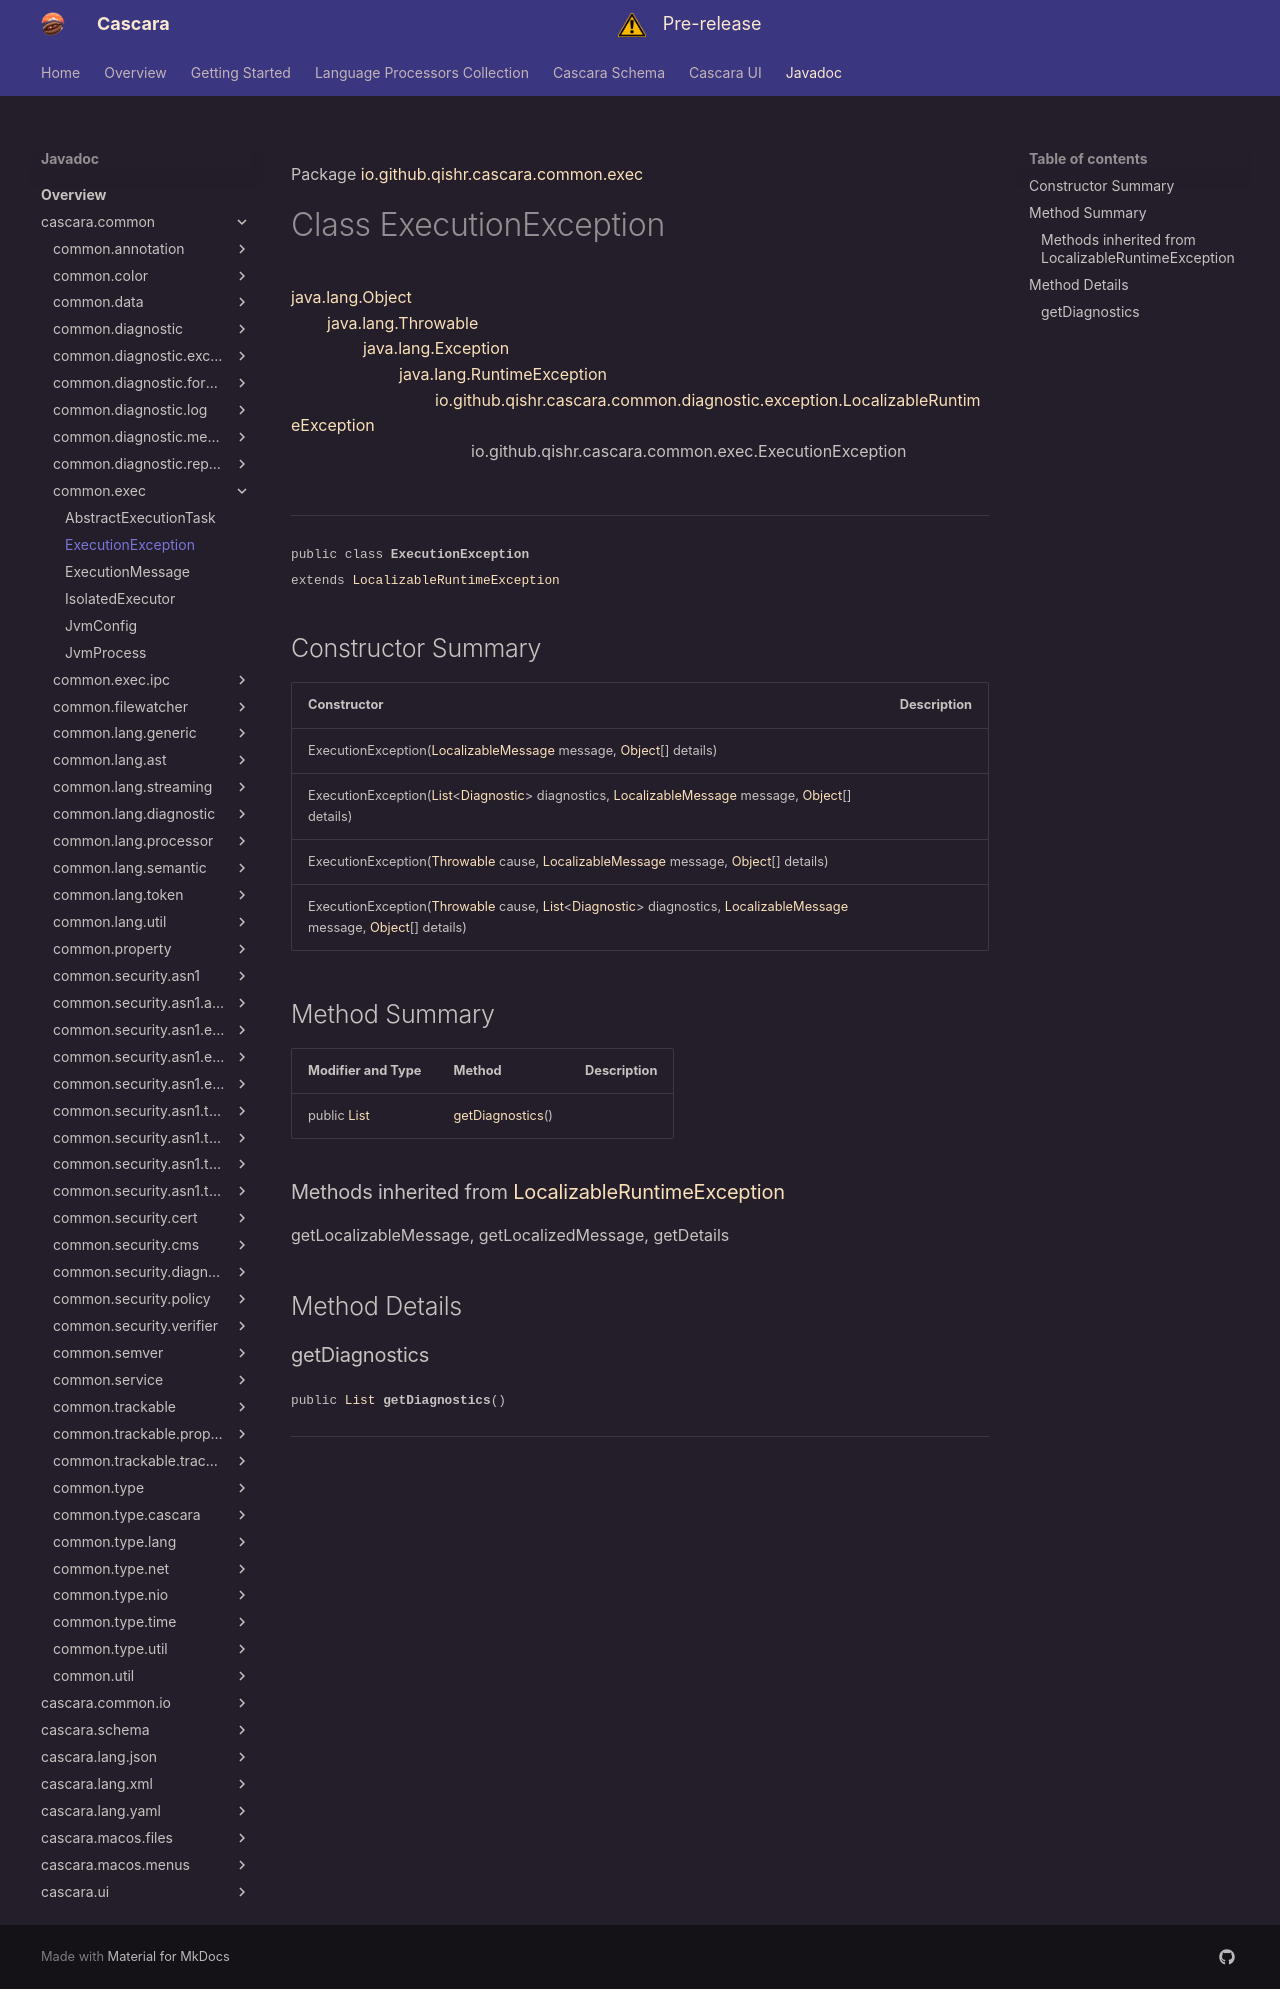

repository: qishr/qishr.github.io · page: javadoc/latest/cascara.common/io/github/qishr/cascara/common/exec/ExecutionException/index.html · generator: mkdocs

Package [io.github.qishr.cascara.common.exec](index.md)

# Class ExecutionException
[java.lang.Object](https://docs.oracle.com/en/java/javase/24/docs/api/java.base/java/lang/Object.html)<br/>
        [java.lang.Throwable](https://docs.oracle.com/en/java/javase/24/docs/api/java.base/java/lang/Throwable.html)<br/>
                [java.lang.Exception](https://docs.oracle.com/en/java/javase/24/docs/api/java.base/java/lang/Exception.html)<br/>
                        [java.lang.RuntimeException](https://docs.oracle.com/en/java/javase/24/docs/api/java.base/java/lang/RuntimeException.html)<br/>
                                [io.github.qishr.cascara.common.diagnostic.exception.LocalizableRuntimeException](../../../../../../io/github/qishr/cascara/common/diagnostic/exception/LocalizableRuntimeException.md)<br/>
                                        io.github.qishr.cascara.common.exec.ExecutionException<br/>
<br/>

----

<span style="font-family: monospace; font-size: 80%;">public class __ExecutionException__<br/>extends [LocalizableRuntimeException](../../../../../../io/github/qishr/cascara/common/diagnostic/exception/LocalizableRuntimeException.md)
</span>


## Constructor Summary

| Constructor                                                                                                                                                                                                                                                                                                                                                                                                                                                                                                                                                  | Description |
|--------------------------------------------------------------------------------------------------------------------------------------------------------------------------------------------------------------------------------------------------------------------------------------------------------------------------------------------------------------------------------------------------------------------------------------------------------------------------------------------------------------------------------------------------------------|-------------|
| ExecutionException([LocalizableMessage](../../../../../../io/github/qishr/cascara/common/diagnostic/message/LocalizableMessage.md) message, [Object](https://docs.oracle.com/en/java/javase/24/docs/api/java.base/java/lang/Object.html)[] details)                                                                                                                                                                                                                                                                                                          |             |
| ExecutionException([List](https://docs.oracle.com/en/java/javase/24/docs/api/java.base/java/util/List.html)<[Diagnostic](../../../../../../io/github/qishr/cascara/common/diagnostic/Diagnostic.md)> diagnostics, [LocalizableMessage](../../../../../../io/github/qishr/cascara/common/diagnostic/message/LocalizableMessage.md) message, [Object](https://docs.oracle.com/en/java/javase/24/docs/api/java.base/java/lang/Object.html)[] details)                                                                                                           |             |
| ExecutionException([Throwable](https://docs.oracle.com/en/java/javase/24/docs/api/java.base/java/lang/Throwable.html) cause, [LocalizableMessage](../../../../../../io/github/qishr/cascara/common/diagnostic/message/LocalizableMessage.md) message, [Object](https://docs.oracle.com/en/java/javase/24/docs/api/java.base/java/lang/Object.html)[] details)                                                                                                                                                                                                |             |
| ExecutionException([Throwable](https://docs.oracle.com/en/java/javase/24/docs/api/java.base/java/lang/Throwable.html) cause, [List](https://docs.oracle.com/en/java/javase/24/docs/api/java.base/java/util/List.html)<[Diagnostic](../../../../../../io/github/qishr/cascara/common/diagnostic/Diagnostic.md)> diagnostics, [LocalizableMessage](../../../../../../io/github/qishr/cascara/common/diagnostic/message/LocalizableMessage.md) message, [Object](https://docs.oracle.com/en/java/javase/24/docs/api/java.base/java/lang/Object.html)[] details) |             |



## Method Summary

| Modifier and Type                                                                               | Method                              | Description |
|-------------------------------------------------------------------------------------------------|-------------------------------------|-------------|
| public [List](https://docs.oracle.com/en/java/javase/24/docs/api/java.base/java/util/List.html) | [getDiagnostics](#getdiagnostics)() |             |


### Methods inherited from [LocalizableRuntimeException](../../../../../../io/github/qishr/cascara/common/diagnostic/exception/LocalizableRuntimeException.md)

getLocalizableMessage, getLocalizedMessage, getDetails


## Method Details

### getDiagnostics

<span style="font-family: monospace; font-size: 80%;">public [List](https://docs.oracle.com/en/java/javase/24/docs/api/java.base/java/util/List.html) __getDiagnostics__()</span>




---
